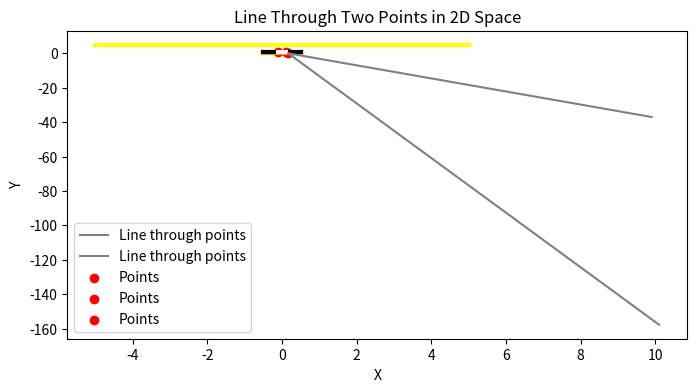
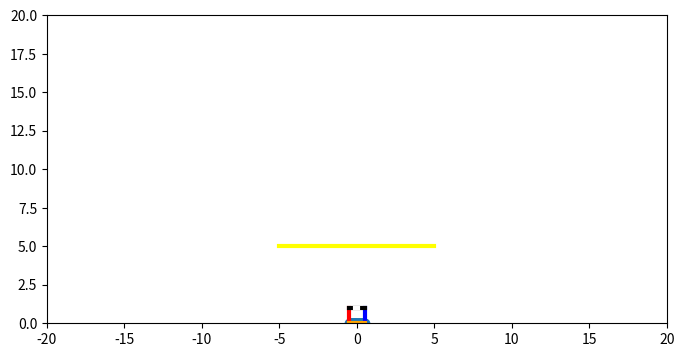

The matplotlib source for these figures, in order:
import numpy as np
import matplotlib.pyplot as plt
from tqdm import tqdm as tqdm

def source(n):
    '''
    Function to randomly generate starting points for photons
    '''
    np.random.seed()
    x_vals = np.random.rand(int(n)) - 0.5
    y_vals = np.zeros(len(x_vals))
    data = np.zeros((len(x_vals), 2))
    data[:,0] = x_vals
    data[:,1] = y_vals
    return data

def ang(n):
    np.random.seed()
    a = np.random.rand(n)
    return a*180.

def path(source, angle, length = 1000):
    x_offset = length*np.cos(angle)
    y_offset = abs(length*np.sin(angle))
    output = [source[0] - x_offset, source[1] + y_offset]
    return np.array(output)

def do_vectors_intersect(v1_start, v1_end, v2_start, v2_end):
    """
    Checks if two 2D vectors intersect.
    
    Parameters:
        v1_start (tuple): Starting point of the first vector (x1, y1).
        v1_end (tuple): Ending point of the first vector (x2, y2).
        v2_start (tuple): Starting point of the second vector (x3, y3).
        v2_end (tuple): Ending point of the second vector (x4, y4).
    
    Returns:
        bool: True if the vectors intersect, False otherwise.
    """
    def orientation(p, q, r):
        """
        Helper function to calculate the orientation of three points.
        
        Parameters:
            p (tuple): First point (x1, y1).
            q (tuple): Second point (x2, y2).
            r (tuple): Third point (x3, y3).
            
        Returns:
            int: The orientation value (0 if collinear, 1 if clockwise, -1 if counterclockwise).
        """
        val = (q[1] - p[1]) * (r[0] - q[0]) - (q[0] - p[0]) * (r[1] - q[1])
        if val == 0:
            return 0  # Collinear
        elif val > 0:
            return 1  # Clockwise
        else:
            return -1  # Counterclockwise

    # Calculate orientations for all possible combinations of points
    o1 = orientation(v1_start, v1_end, v2_start)
    o2 = orientation(v1_start, v1_end, v2_end)
    o3 = orientation(v2_start, v2_end, v1_start)
    o4 = orientation(v2_start, v2_end, v1_end)

    # General case for intersecting vectors
    if o1 != o2 and o3 != o4:
        return True

    # Special cases for collinear vectors
    if o1 == 0 and is_point_on_vector(v1_start, v1_end, v2_start):
        return True
    if o2 == 0 and is_point_on_vector(v1_start, v1_end, v2_end):
        return True
    if o3 == 0 and is_point_on_vector(v2_start, v2_end, v1_start):
        return True
    if o4 == 0 and is_point_on_vector(v2_start, v2_end, v1_end):
        return True

    # Vectors do not intersect
    return False

def is_point_on_vector(start, end, point):
    """
    Helper function to check if a point lies on a vector.
    
    Parameters:
        start (tuple): Starting point of the vector (x1, y1).
        end (tuple): Ending point of the vector (x2, y2).
        point (tuple): The point to check (x, y).
        
    Returns:
        bool: True if the point lies on the vector, False otherwise.
    """
    if min(start[0], end[0]) <= point[0] <= max(start[0], end[0]) and \
       min(start[1], end[1]) <= point[1] <= max(start[1], end[1]):
        return True
    return False

def line_intersection(line1, line2):
    xdiff = (line1[0][0] - line1[1][0], line2[0][0] - line2[1][0])
    ydiff = (line1[0][1] - line1[1][1], line2[0][1] - line2[1][1])

    def det(a, b):
        return a[0] * b[1] - a[1] * b[0]

    div = det(xdiff, ydiff)
    if div == 0:
       raise Exception('lines do not intersect')

    d = (det(*line1), det(*line2))
    x = det(d, xdiff) / div
    y = det(d, ydiff) / div
    return x, y


def pltp(point1, point2, extension_distance = 10):
    # pltp = plot line through points
    x1, y1 = point1
    x2, y2 = point2

    # Calculate the slope and intercept of the line
    slope = (y2 - y1) / (x2 - x1)
    intercept = y1 - slope * x1

    # Generate x values for the line, including the extension
    extended_x = np.linspace(x1, x2 + extension_distance, num=2)

    # Calculate corresponding y values using the line equation
    extended_y = slope * extended_x + intercept

    return extended_x, extended_y



s_thk = 1. # Ta sheet thickness [mm]
s_sep = 1. # Ta sheet separation [mm]
aperture_width = .2 # Width of aperture [mm]

line1 = [[-s_sep/2., 0.0], [-s_sep/2., s_thk]]
line2 = [[s_sep/2., 0.0], [s_sep/2., s_thk]]
line3 = [[-s_sep/2., 0.0], [s_sep/2., 0.0]]
lid   = [[-s_sep/2., 1.0], [s_sep/2., 1.0]]
hole  = [[-aperture_width/2., 1.0], [aperture_width/2., 1.0]]

line4 = [[-5.,5.0], [5.,5.0]]

N = 50
v = source(N)

data = v[0]
ex_x_1, ex_y_1 = pltp(data, hole[0])
ex_x_2, ex_y_2 = pltp(data, hole[1])

fig, axs = plt.subplots(1,1, figsize = [8,4])

axs.plot([line1[0][0], line1[1][0]], [line1[0][1], line1[1][1]], color = 'red', lw = 3)
axs.plot([line2[0][0], line2[1][0]], [line2[0][1], line2[1][1]], color = 'blue', lw = 3)
axs.plot([line3[0][0], line3[1][0]], [line3[0][1], line3[1][1]], color = 'orange', lw = 3)
axs.plot([line4[0][0], line4[1][0]], [line4[0][1], line4[1][1]], color = 'yellow', lw = 3)
axs.plot([lid[0][0], lid[1][0]], [lid[0][1], lid[1][1]], color = 'black', lw = 3)
axs.plot([hole[0][0], hole[1][0]], [hole[0][1], hole[1][1]], color = 'white', lw = 3)
axs.plot(ex_x_1, ex_y_1, label='Line through points', color = 'grey')
axs.plot(ex_x_2, ex_y_2, label='Line through points', color = 'grey')
axs.scatter(data[0], data[1], color='red', label='Points')
axs.scatter(hole[0][0], hole[0][1], color='red', label='Points')
axs.scatter(hole[1][0], hole[1][1], color='red', label='Points')

# Set labels and title
plt.xlabel('X')
plt.ylabel('Y')
plt.title('Line Through Two Points in 2D Space')

# Add legend
plt.legend()

# Show the plot
plt.show()


fig, axs = plt.subplots(1,1, figsize = [8,4])

axs.plot([line1[0][0], line1[1][0]], [line1[0][1], line1[1][1]], color = 'red', lw = 3)
axs.plot([line2[0][0], line2[1][0]], [line2[0][1], line2[1][1]], color = 'blue', lw = 3)
axs.plot([line3[0][0], line3[1][0]], [line3[0][1], line3[1][1]], color = 'orange', lw = 3)
axs.plot([line4[0][0], line4[1][0]], [line4[0][1], line4[1][1]], color = 'yellow', lw = 3)
axs.plot([lid[0][0], lid[1][0]], [lid[0][1], lid[1][1]], color = 'black', lw = 3)
axs.plot([hole[0][0], hole[1][0]], [hole[0][1], hole[1][1]], color = 'white', lw = 3)
axs.scatter(v[:,0], v[:,1])
axs.set_xlim([-20, 20])
axs.set_ylim([0, 20])
plt.show()

'''
a = ang(N)

P = []
for i in range(0, N):
    p = path(v[i], a[i])
    P.append(p)

P = np.array(P)

X_VALS = []

fig, axs = plt.subplots(1,1, figsize = [8,4])

for i in tqdm(range(0, N)):
    intersect1 = do_vectors_intersect(v[i], P[i], line1[0], line1[1])
    intersect2 = do_vectors_intersect(v[i], P[i], line2[0], line2[1])
    intersection = (intersect1 == False) * (intersect2 == False)
    if intersection:
        axs.plot([v[i][0], P[i][0]], [v[i][1], P[i][1]], color = 'k', alpha = 0.2)
        IP = line_intersection((v[i], P[i]), (line4[0], line4[1]))
        plt.scatter(IP[0], IP[1], marker = 'x', color = 'blue', s = 0.1, alpha = 0.1)
        X_VALS.append(IP[0])
#        else:
#            print(i, 'escapes, but no intersection')
    else:
        axs.plot([v[i][0], P[i][0]], [v[i][1], P[i][1]], color = 'red', alpha = 0.1, ls = '-', lw = 0.1)
axs.plot([line1[0][0], line1[1][0]], [line1[0][1], line1[1][1]], color = 'blue', lw = 3)
axs.plot([line2[0][0], line2[1][0]], [line2[0][1], line2[1][1]], color = 'blue', lw = 3)
axs.plot([line3[0][0], line3[1][0]], [line3[0][1], line3[1][1]], color = 'blue', lw = 3)
axs.plot([line4[0][0], line4[1][0]], [line4[0][1], line4[1][1]], color = 'blue', lw = 3)
axs.set_xlim([-20, 20])
axs.set_ylim([0, 20])
plt.savefig('diagram.pdf')

X_VALS = np.array(X_VALS)
plt.figure()
plt.hist(X_VALS, bins = 100)
plt.savefig('plot.pdf')
'''
'''
v1_start = (0, 0)
v1_end = (4, 4)
v2_start = (2, 0)
v2_end = (2, 4)

I = []
for i in range(0, N):
    intersect1 = do_vectors_intersect(v[i], P[i], line1[0], line1[1])
    intersect2 = do_vectors_intersect(v[i], P[i], line2[0], line2[1])
    intersection = (intersect1 == False) * (intersect2 == False)
    if intersection:
        IP = find_intersection_point(v[i], P[i], line4[0], line4[1])
        I.append(IP)

print(intersection_point)  # Output: (2.0, 2.0)
'''
